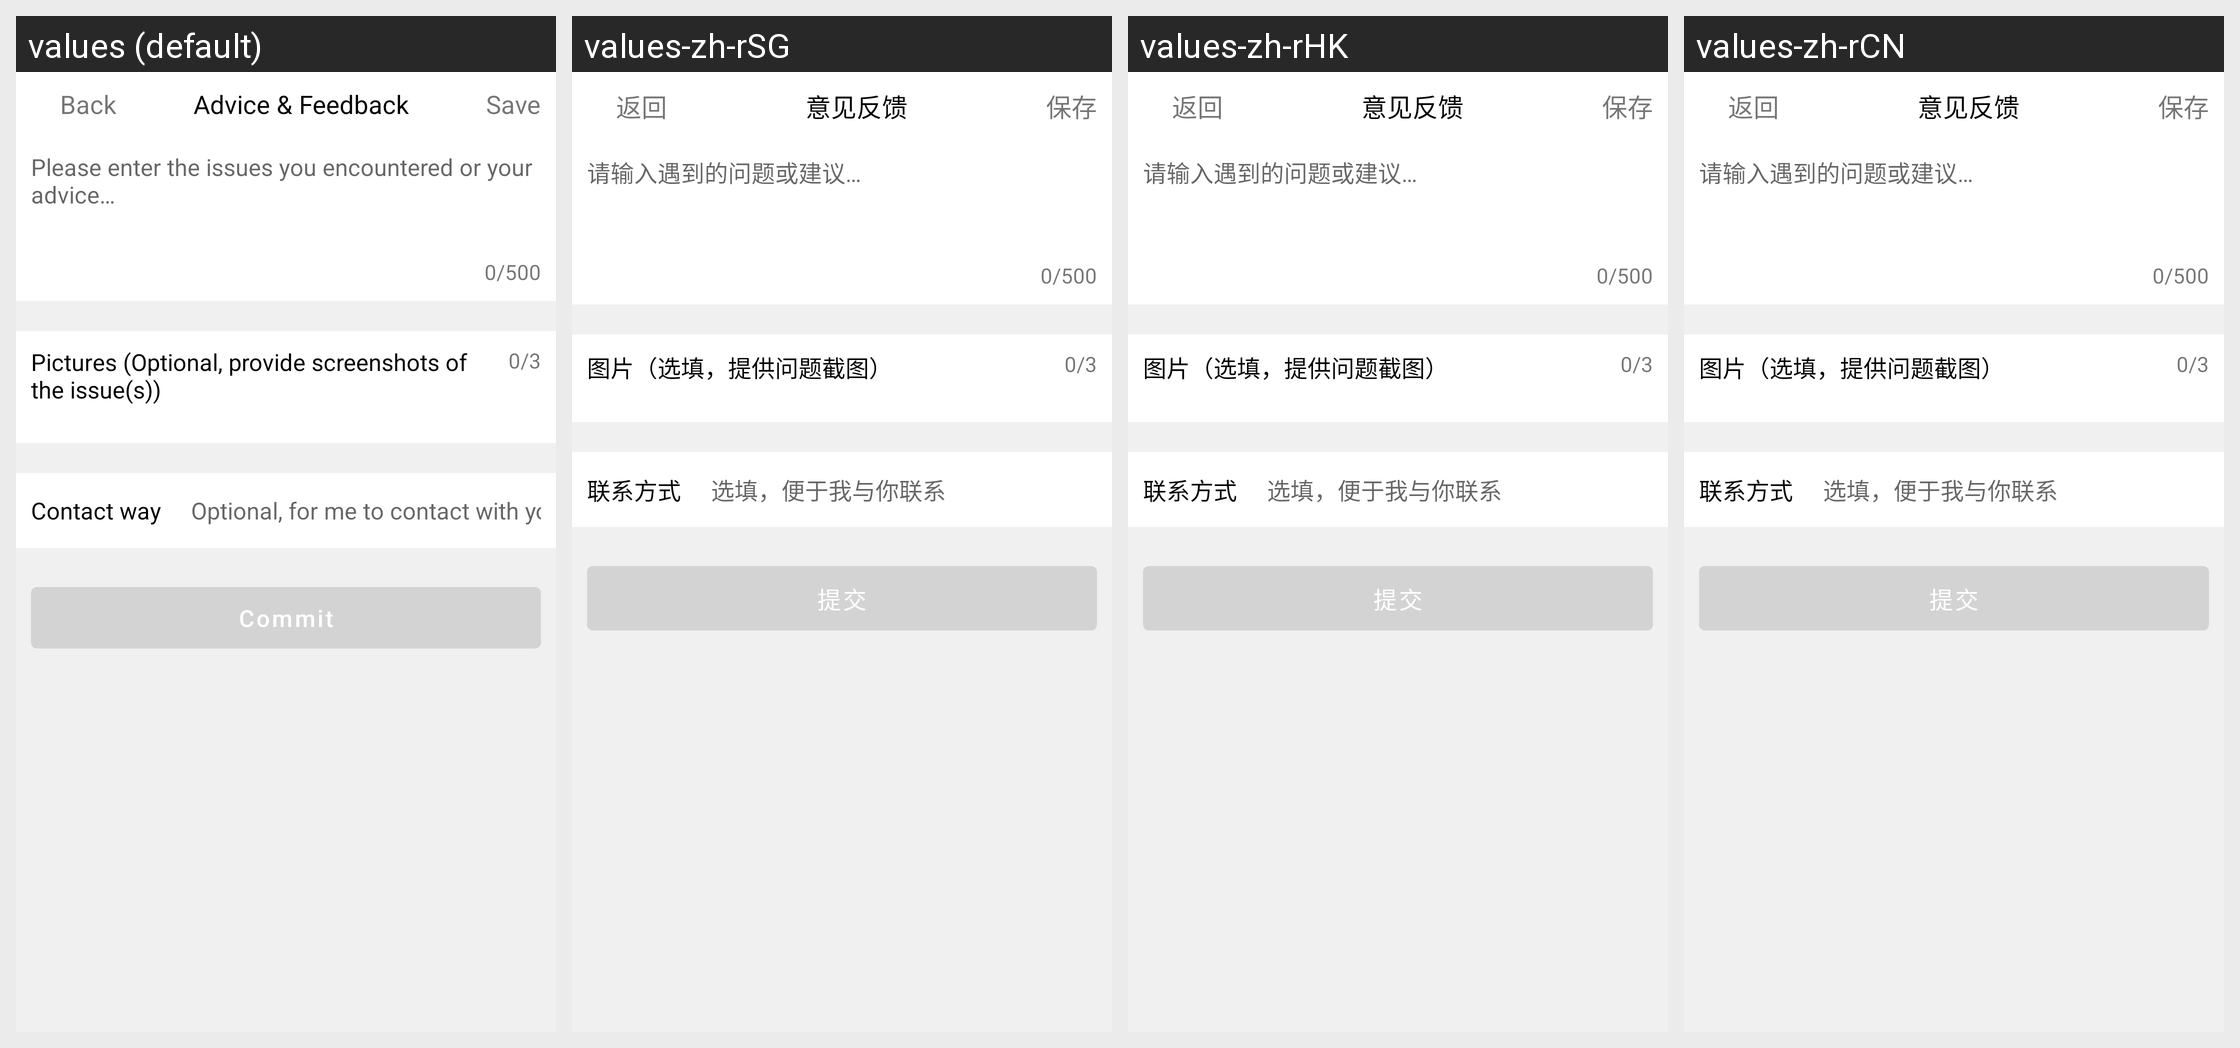

The Android screen above is rendered under several locales of the same app. Produce the string resources it draws, with the default and per-locale values.
Android screen res/layout/activity_feedback.xml rendered under 4 locales, left to right: values (default), values-zh-rSG, values-zh-rHK, values-zh-rCN. Device: Nexus 5 (rendered at 1080×1920; each locale shown at half size, 540×960, under a caption strip naming it); theme AppTheme.NoWindowBackground.
Other locales in the repository, not shown: values-zh-rMO, values-zh-rTW.
Strings drawn on this screen, with the default value and each locale's value (text and hints the layout hard-codes, and strings that could not be matched under every locale, appear in the picture but are not listed):

back
  values: Back
  values-zh-rSG: 返回
  values-zh-rHK: 返回
  values-zh-rCN: 返回

adviceAndFeedback
  values: Advice & Feedback
  values-zh-rSG: 意见反馈
  values-zh-rHK: 意见反馈
  values-zh-rCN: 意见反馈

save
  values: Save
  values-zh-rSG: 保存
  values-zh-rHK: 保存
  values-zh-rCN: 保存

pleaseEnterTheIssuesYouEncounteredOrYourAdvice
  values: Please enter the issues you encountered or your advice…
  values-zh-rSG: 请输入遇到的问题或建议…
  values-zh-rHK: 请输入遇到的问题或建议…
  values-zh-rCN: 请输入遇到的问题或建议…

pictures
  values: Pictures (Optional, provide screenshots of the issue(s))
  values-zh-rSG: 图片（选填，提供问题截图）
  values-zh-rHK: 图片（选填，提供问题截图）
  values-zh-rCN: 图片（选填，提供问题截图）

contactWay
  values: Contact way
  values-zh-rSG: 联系方式
  values-zh-rHK: 联系方式
  values-zh-rCN: 联系方式

optionalForMeToContactWithYou
  values: Optional, for me to contact with you
  values-zh-rSG: 选填，便于我与你联系
  values-zh-rHK: 选填，便于我与你联系
  values-zh-rCN: 选填，便于我与你联系

commit
  values: Commit
  values-zh-rSG: 提交
  values-zh-rHK: 提交
  values-zh-rCN: 提交
